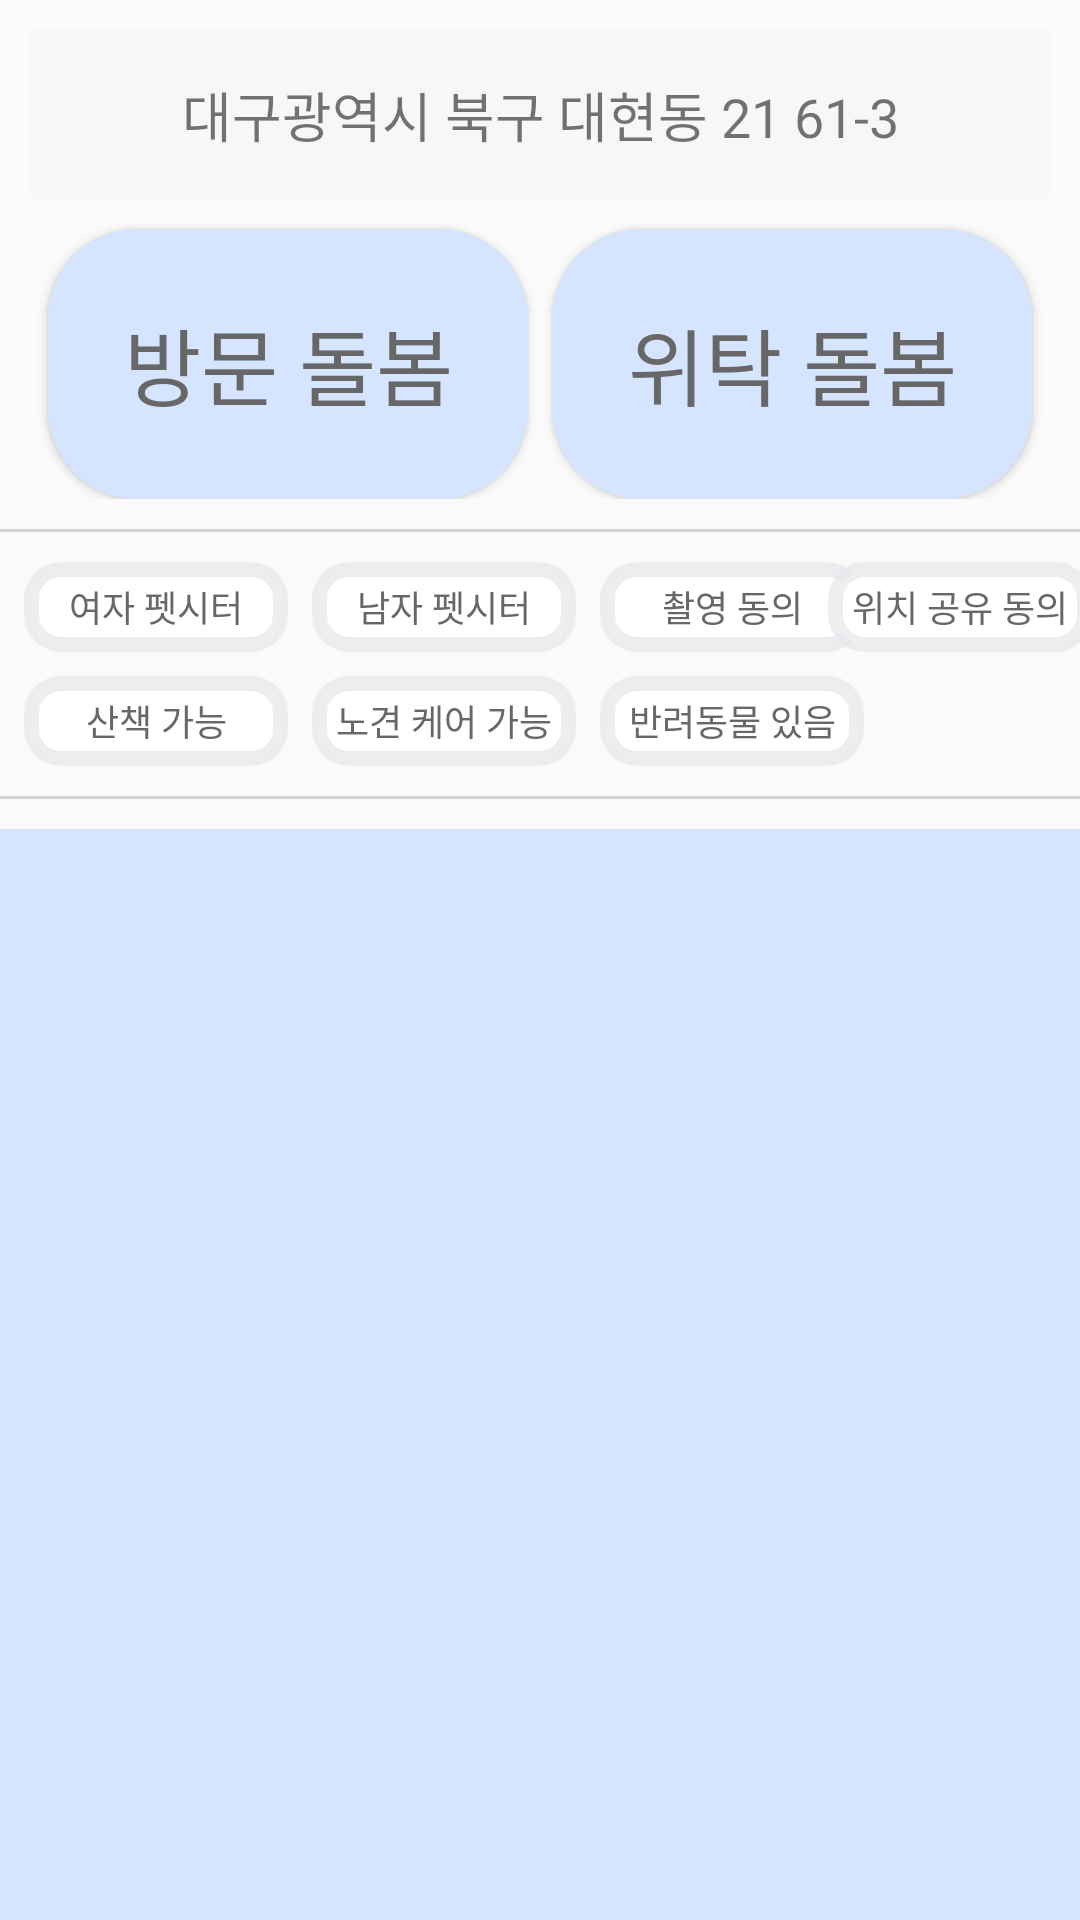

The Android layout XML behind this screen, and the referenced resources:
<!-- AndroidManifest.xml: application theme Theme.FItaPet -->
<!-- res/layout/fragment_dog_service.xml -->
<?xml version="1.0" encoding="utf-8"?>
<LinearLayout xmlns:android="http://schemas.android.com/apk/res/android"
    xmlns:app="http://schemas.android.com/apk/res-auto"
    android:layout_width="match_parent"
    android:layout_height="match_parent"
    xmlns:tools="http://schemas.android.com/tools"
    android:orientation="vertical"
    android:id="@+id/home"
    tools:context=".PetsitterList.DogServiceFragment">

    <TextView
        android:layout_width="match_parent"
        android:layout_height="wrap_content"
        android:layout_marginLeft="10dp"
        android:layout_marginRight="10dp"
        android:layout_marginTop="10dp"
        android:layout_gravity="center"
        android:gravity="center"
        android:background="#F7F7F7"
        android:padding="15dp"
        android:textSize="18dp"
        android:fontFamily="@font/nanum_gothic_bold"
        android:text="대구광역시 북구 대현동 21 61-3" />

    <androidx.constraintlayout.widget.ConstraintLayout
        android:layout_width="match_parent"
        android:layout_height="wrap_content"
        android:layout_gravity="center"
        android:gravity="center"
        >

        <androidx.appcompat.widget.AppCompatButton
            android:id="@+id/visit"
            android:layout_width="160dp"
            android:layout_height="90dp"
            android:layout_marginTop="10dp"
            android:layout_marginBottom="10dp"
            android:layout_marginStart="16dp"
            android:background="@drawable/solid_button"
            android:fontFamily="@font/nanum_gothic_extra_bold"
            android:textColor="#676767"
            android:text="방문 돌봄"
            android:textSize="28dp"
            android:layout_gravity="center"
            android:gravity="center"
            app:layout_constraintStart_toStartOf="parent"
            app:layout_constraintTop_toTopOf="parent" />

        <androidx.appcompat.widget.AppCompatButton
            android:id="@+id/togo"
            android:layout_width="160dp"
            android:layout_height="90dp"
            android:layout_marginTop="10dp"
            android:layout_marginBottom="10dp"
            android:layout_gravity="center"
            android:gravity="center"
            android:layout_marginEnd="16dp"
            android:fontFamily="@font/nanum_gothic_extra_bold"
            android:textColor="#676767"
            android:background="@drawable/solid_button"
            android:text="위탁 돌봄"
            android:textSize="28dp"
            app:layout_constraintEnd_toEndOf="parent"
            app:layout_constraintTop_toTopOf="parent" />

    </androidx.constraintlayout.widget.ConstraintLayout>

    <View
        android:layout_width="match_parent"
        android:layout_height="1dp"
        android:background="#D4D4D3"
        android:layout_marginTop="10dp"
        android:layout_marginBottom="10dp"/>

    <androidx.constraintlayout.widget.ConstraintLayout
        android:layout_width="match_parent"
        android:layout_height="wrap_content"
        android:focusedByDefault="false"
        >

        <androidx.appcompat.widget.AppCompatButton
            android:id="@+id/w_petsitter"
            android:layout_width="wrap_content"
            android:layout_height="30dp"
            android:layout_marginStart="8dp"
            android:background="@drawable/friend_button"
            android:fontFamily="@font/nanum_gothic"
            android:textColor="#676767"
            android:text="여자 펫시터"
            android:textSize="12dp"
            app:layout_constraintStart_toStartOf="parent"
            app:layout_constraintTop_toTopOf="parent" />

        <androidx.appcompat.widget.AppCompatButton
            android:id="@+id/m_petsitter"
            android:layout_width="wrap_content"
            android:layout_height="30dp"
            android:layout_marginStart="8dp"
            android:background="@drawable/friend_button"
            android:text="남자 펫시터"
            android:fontFamily="@font/nanum_gothic"
            android:textColor="#676767"
            android:textSize="12dp"
            app:layout_constraintStart_toEndOf="@+id/w_petsitter"
            app:layout_constraintTop_toTopOf="parent" />

        <androidx.appcompat.widget.AppCompatButton
            android:id="@+id/camera_agree"
            android:layout_width="wrap_content"
            android:layout_height="30dp"
            android:layout_marginStart="8dp"
            android:background="@drawable/friend_button"
            android:text="촬영 동의"
            android:fontFamily="@font/nanum_gothic"
            android:textColor="#676767"
            android:textSize="12dp"
            app:layout_constraintStart_toEndOf="@+id/m_petsitter"
            app:layout_constraintTop_toTopOf="parent" />

        <androidx.appcompat.widget.AppCompatButton
            android:id="@+id/location_agree"
            android:layout_width="wrap_content"
            android:layout_height="30dp"
            android:layout_marginEnd="8dp"
            android:background="@drawable/friend_button"
            android:text="위치 공유 동의"
            android:fontFamily="@font/nanum_gothic"
            android:textColor="#676767"
            android:textSize="12dp"
            app:layout_constraintEnd_toEndOf="parent"
            app:layout_constraintStart_toEndOf="@+id/camera_agree"
            app:layout_constraintTop_toTopOf="parent" />

        <androidx.appcompat.widget.AppCompatButton
            android:id="@+id/jogging_available"
            android:layout_width="wrap_content"
            android:layout_height="30dp"
            android:layout_marginStart="8dp"
            android:layout_marginTop="8dp"
            android:fontFamily="@font/nanum_gothic"
            android:textColor="#676767"
            android:background="@drawable/friend_button"
            android:text="산책 가능"
            android:textSize="12dp"
            app:layout_constraintStart_toStartOf="parent"
            app:layout_constraintTop_toBottomOf="@+id/w_petsitter" />

        <androidx.appcompat.widget.AppCompatButton
            android:id="@+id/old_dog_ok"
            android:layout_width="wrap_content"
            android:layout_height="30dp"
            android:layout_marginStart="8dp"
            android:background="@drawable/friend_button"
            android:text="노견 케어 가능"
            android:fontFamily="@font/nanum_gothic"
            android:textColor="#676767"
            android:textSize="12dp"
            app:layout_constraintBottom_toBottomOf="parent"
            app:layout_constraintStart_toEndOf="@+id/jogging_available" />

        <androidx.appcompat.widget.AppCompatButton
            android:id="@+id/have_pet"
            android:layout_width="wrap_content"
            android:layout_height="30dp"
            android:layout_marginStart="200dp"
            android:background="@drawable/friend_button"
            android:text="반려동물 있음"
            android:fontFamily="@font/nanum_gothic"
            android:textColor="#676767"
            android:textSize="12dp"
            app:layout_constraintBottom_toBottomOf="parent"
            app:layout_constraintStart_toStartOf="parent" />

    </androidx.constraintlayout.widget.ConstraintLayout>>

    <View
        android:layout_width="match_parent"
        android:layout_height="1dp"
        android:background="#D4D4D3"
        android:layout_marginTop="10dp"
        android:layout_marginBottom="10dp"/>

    <androidx.recyclerview.widget.RecyclerView
        android:id="@+id/recylcerView"
        android:layout_width="match_parent"
        android:background="@color/main"
        android:layout_height="match_parent"
        android:layout_weight="1"/>

</LinearLayout>
<!-- resources referenced by this layout -->
<resources>
  <color name="main">#d5e5ff</color>
  <!-- drawable friend_button (drawable) -->
  <?xml version="1.0" encoding="utf-8"?>
  <selector xmlns:android="http://schemas.android.com/apk/res/android">
  
      <item android:state_selected="true">
          <shape android:shape="rectangle">
              <solid android:color="#FFFFFF"/>
              <corners android:radius="10dp"/>
              <stroke
                  android:width="5dp"
                  android:color="#AFDAFF"/>
          </shape>
      </item>
      <item android:state_selected="false">
          <shape android:shape="rectangle">
              <solid android:color="#FFFFFF"/>
              <corners android:radius="10dp"/>
              <stroke
                  android:width="5dp"
                  android:color="@color/light_gray"/>
          </shape>
      </item>
  </selector>
  <!-- drawable solid_button (drawable) -->
  <?xml version="1.0" encoding="utf-8"?>
  <shape xmlns:android="http://schemas.android.com/apk/res/android">
  
      <solid
          android:color="@color/main" />
  
      <corners
          android:radius="30dp"/>
  
  </shape>
  <style name="Theme.FItaPet" parent="Theme.AppCompat.Light.DarkActionBar">
          
          <item name="colorPrimary">@color/main</item>
          <item name="colorPrimaryVariant">@color/purple_700</item>
          <item name="colorOnPrimary">@color/white</item>
          
          <item name="colorSecondary">@color/teal_200</item>
          <item name="colorSecondaryVariant">@color/teal_700</item>
          <item name="colorOnSecondary">@color/black</item>
          
          <item name="android:statusBarColor">@color/main</item>
          
      </style>
  <color name="light_gray">#B4E7E7EC</color>
  <color name="purple_700">#FF3700B3</color>
  <color name="white">#FFFFFFFF</color>
  <color name="teal_200">#FF03DAC5</color>
  <color name="teal_700">#FF018786</color>
  <color name="black">#FF000000</color>
</resources>
